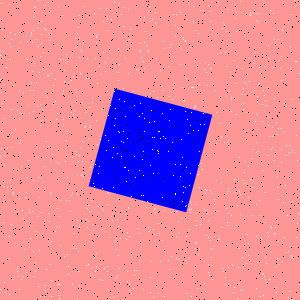

Source data for this figure (header and first rows):
Type, X, Y
Salt, 2, 29
Salt, 106, 150
Salt, 43, 52
Salt, 77, 194
Salt, 7, 148
Salt, 79, 15
Salt, 230, 35
Salt, 200, 124
Salt, 19, 113
Salt, 35, 7
Salt, 63, 91
Salt, 146, 207
Salt, 144, 118
Salt, 113, 187
Salt, 162, 240
Salt, 238, 181
Salt, 21, 113
Salt, 292, 99
Salt, 285, 252
Salt, 240, 1
Salt, 294, 0
Salt, 4, 282
Salt, 108, 289
Salt, 210, 21
Salt, 171, 44
Salt, 285, 106
Salt, 282, 261
Salt, 186, 263
Salt, 288, 251
Salt, 66, 54
Salt, 118, 72
Salt, 37, 28
Salt, 153, 229
Salt, 90, 234
Salt, 48, 146
Salt, 90, 277
Salt, 9, 4
Salt, 284, 103
Salt, 64, 70
Salt, 191, 87
Salt, 28, 105
Salt, 86, 265
Salt, 168, 151
Salt, 242, 68
Salt, 97, 34
Salt, 84, 127
Salt, 173, 175
Salt, 143, 151
Salt, 212, 248
Salt, 35, 231
Salt, 267, 115
Salt, 98, 212
Salt, 180, 264
Salt, 134, 270
Salt, 214, 236
Salt, 268, 45
Salt, 243, 103
Salt, 87, 227
Salt, 248, 243
Salt, 88, 264
... 1,740 more rows
